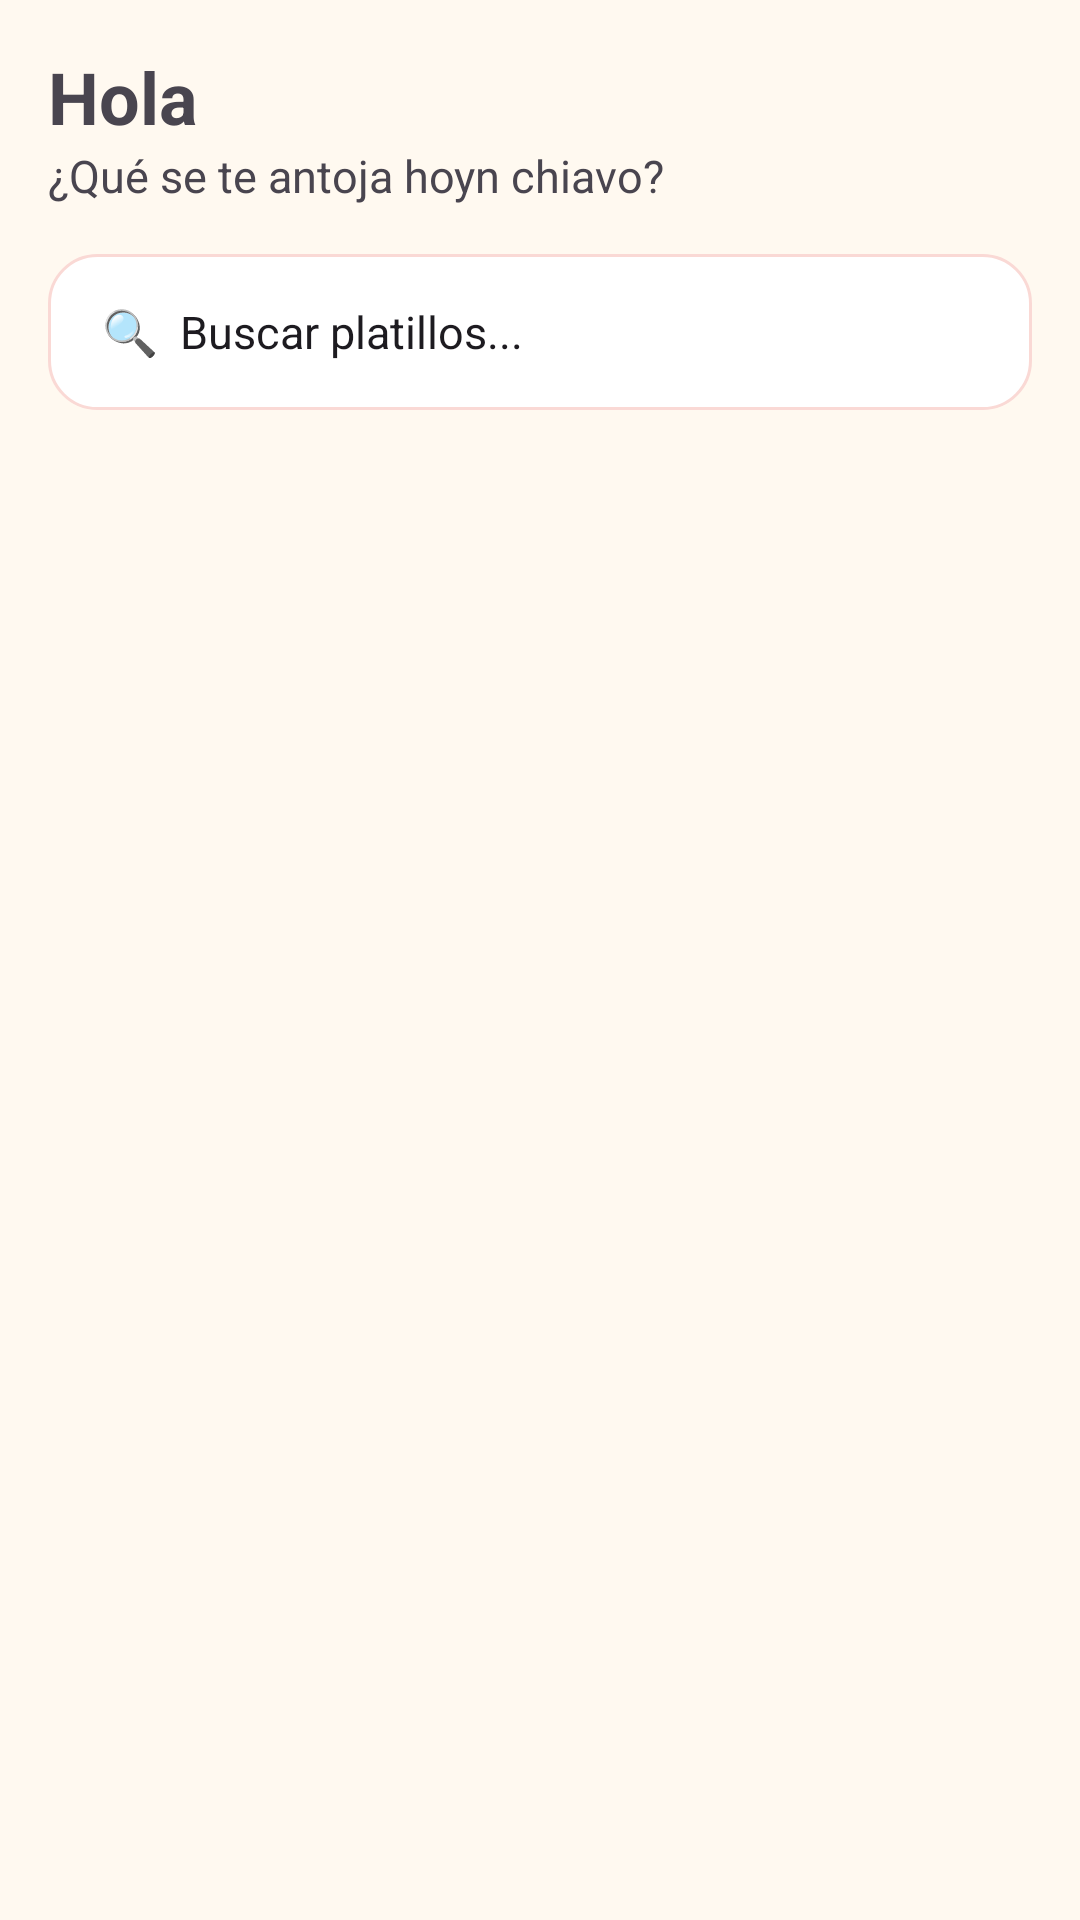

Reconstruct the res/layout file that produces this screen, plus the resources it refers to.
<!-- AndroidManifest.xml: application theme Theme.Restaurante -->
<!-- res/layout/fragment_menu.xml -->
<?xml version="1.0" encoding="utf-8"?>
<LinearLayout xmlns:android="http://schemas.android.com/apk/res/android"
    android:layout_width="match_parent"
    android:layout_height="match_parent"
    android:orientation="vertical"
    android:padding="16dp">

    <TextView
        android:id="@+id/tvSaludo"
        android:layout_width="wrap_content"
        android:layout_height="wrap_content"
        android:text="Hola"
        android:textColor="@color/navy"
        android:textSize="24sp"
        android:textStyle="bold" />

    <TextView
        android:layout_width="wrap_content"
        android:layout_height="wrap_content"
        android:text="¿Qué se te antoja hoyn chiavo?"
        android:textColor="@color/gris_texto"
        android:textSize="15sp" />

    <EditText
        android:id="@+id/etBuscar"
        android:layout_width="match_parent"
        android:layout_height="52dp"
        android:layout_marginTop="16dp"
        android:background="@drawable/bg_buscador"
        android:hint="🔍  Buscar platillos..."
        android:inputType="text"
        android:maxLines="1"
        android:paddingHorizontal="18dp"
        android:textColorHint="@color/gris_texto"
        android:textSize="15sp" />

    <androidx.recyclerview.widget.RecyclerView
        android:id="@+id/rvCategorias"
        android:layout_width="match_parent"
        android:layout_height="wrap_content"
        android:layout_marginTop="14dp"
        android:clipToPadding="false" />

    <androidx.recyclerview.widget.RecyclerView
        android:id="@+id/rvProductos"
        android:layout_width="match_parent"
        android:layout_height="0dp"
        android:layout_marginTop="10dp"
        android:layout_weight="1"
        android:clipToPadding="false"
        android:paddingBottom="12dp" />

    <TextView
        android:id="@+id/tvSinResultados"
        android:layout_width="match_parent"
        android:layout_height="wrap_content"
        android:gravity="center"
        android:padding="24dp"
        android:text="No encontramos platillos con ese nombre 😔"
        android:textColor="@color/gris_texto"
        android:visibility="gone" />
</LinearLayout>
<!-- resources referenced by this layout -->
<resources>
  <!-- drawable bg_buscador (drawable) -->
  <?xml version="1.0" encoding="utf-8"?>
  <shape xmlns:android="http://schemas.android.com/apk/res/android" android:shape="rectangle">
      <solid android:color="@color/blanco" />
      <corners android:radius="16dp" />
      <stroke android:width="1dp" android:color="@color/terracota_claro" />
  </shape>
  <style name="Theme.Restaurante" parent="Theme.Material3.Light.NoActionBar">
          <item name="colorPrimary">@color/terracota</item>
          <item name="colorOnPrimary">@color/blanco</item>
          <item name="colorPrimaryContainer">@color/terracota_claro</item>
          <item name="colorOnPrimaryContainer">@color/texto_marron</item>
          <item name="colorSecondary">@color/verde_aguacate</item>
          <item name="android:statusBarColor">@color/terracota</item>
          <item name="android:windowBackground">@color/fondo_crema</item>
      </style>
  <color name="blanco">#FFFFFF</color>
  <color name="terracota_claro">#FAD9D5</color>
  <color name="terracota">#E24C38</color>
  <color name="texto_marron">#4E342E</color>
  <color name="verde_aguacate">#558B2F</color>
  <color name="fondo_crema">#FFF9F0</color>
</resources>
